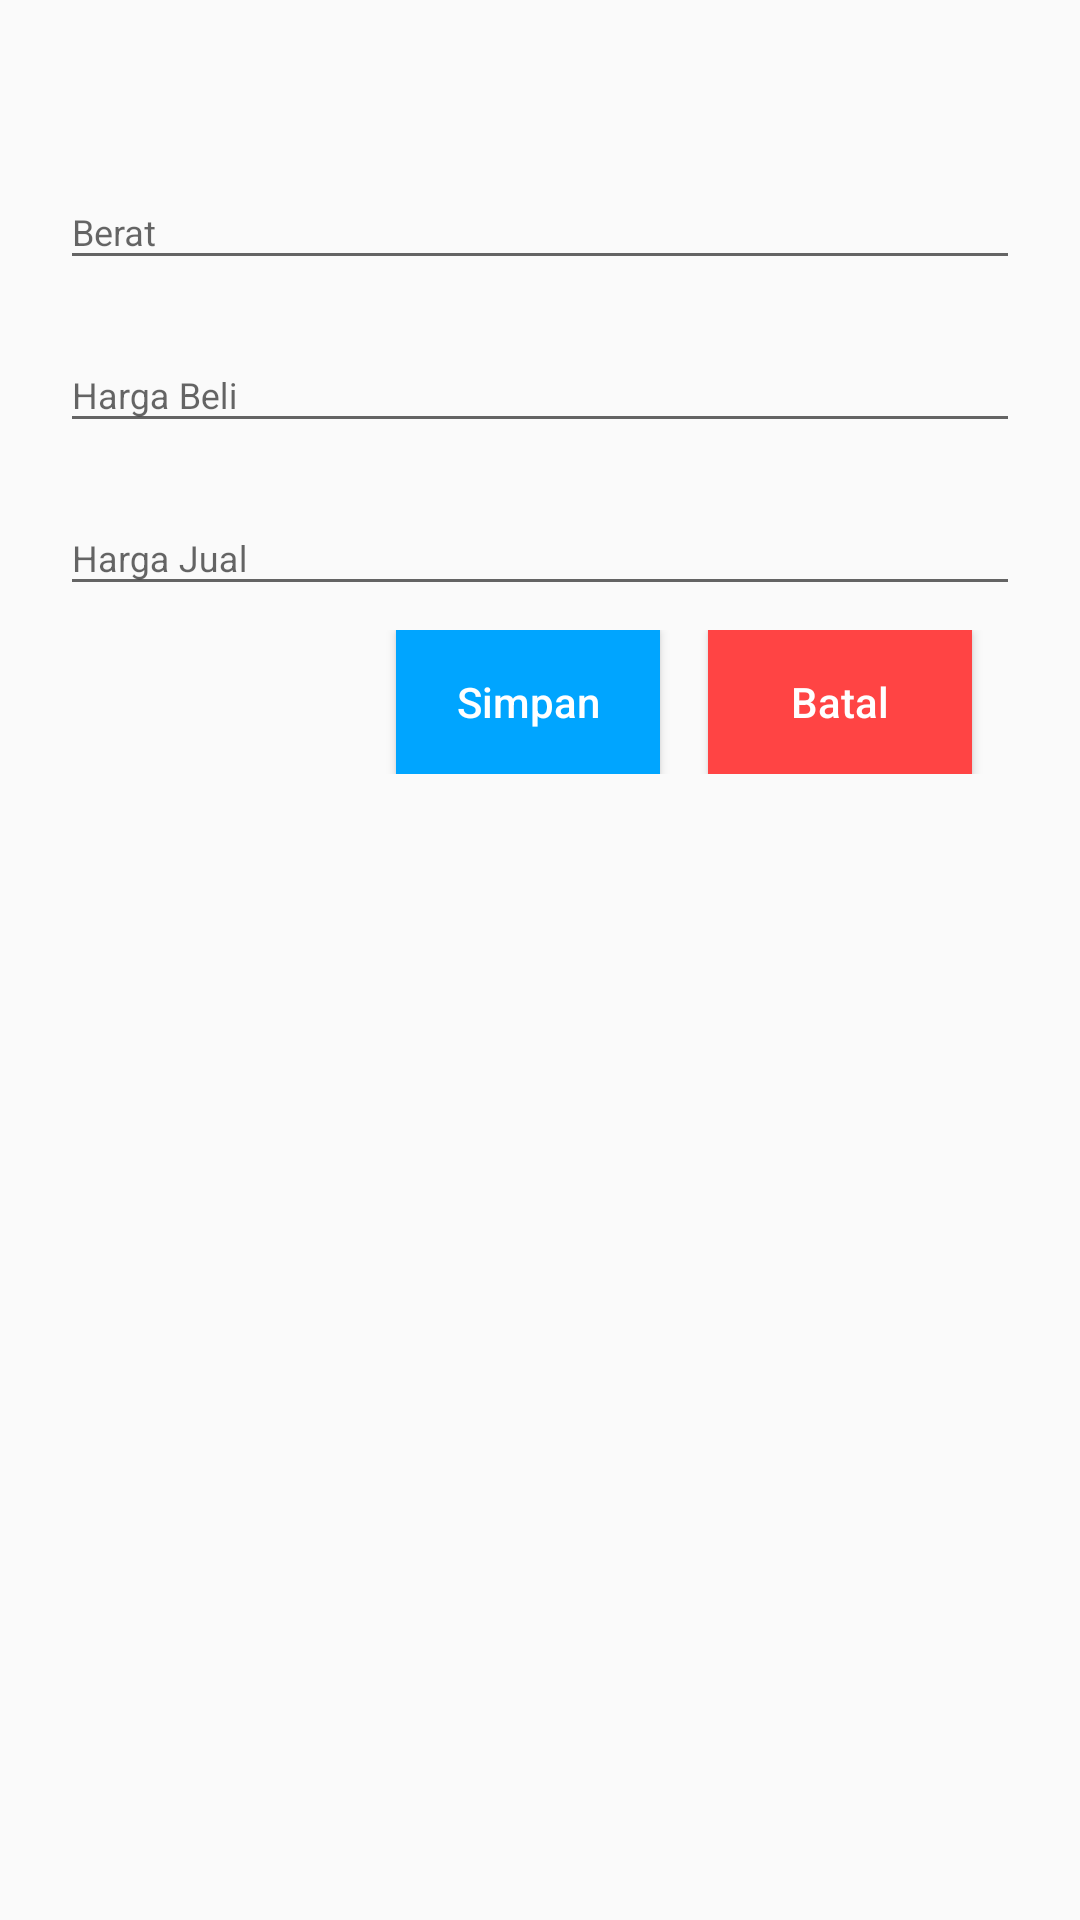

Layout XML and referenced resources for this Android screen:
<!-- AndroidManifest.xml: application theme AppTheme -->
<!-- res/layout/dialog_add_sell.xml -->
<?xml version="1.0" encoding="utf-8"?>
<LinearLayout xmlns:android="http://schemas.android.com/apk/res/android"
    xmlns:tools="http://schemas.android.com/tools"
    android:orientation="vertical"
    android:layout_width="match_parent"
    android:layout_height="match_parent">

    <LinearLayout
        android:layout_width="match_parent"
        android:layout_height="wrap_content"
        android:layout_gravity="center"
        android:orientation="vertical"
        android:padding="@dimen/loginViewsMargin">

        <TextView
            android:id="@+id/tv_title"
            android:layout_width="match_parent"
            android:layout_height="wrap_content"
            tools:text="Title"
            android:textColor="@android:color/black"
            android:fontFamily="@font/rubik_regular"/>

        <android.support.design.widget.TextInputLayout
            style="@style/parent"
            android:layout_marginTop="@dimen/signup_text_margin_top">

            <EditText
                style="@style/modifiedEditText"
                android:hint="Berat"
                android:inputType="text"
                android:maxLines="1" />
        </android.support.design.widget.TextInputLayout>

        <android.support.design.widget.TextInputLayout
            style="@style/parent"
            android:layout_marginTop="@dimen/signup_text_margin_top">

            <EditText
                style="@style/modifiedEditText"
                android:hint="Harga Beli"
                android:inputType="number"
                android:maxLines="1" />
        </android.support.design.widget.TextInputLayout>

        <android.support.design.widget.TextInputLayout
            style="@style/parent"
            android:layout_marginTop="@dimen/signup_text_margin_top">
            <EditText
                style="@style/modifiedEditText"
                android:inputType="number"
                android:maxLines="1"
                android:hint="Harga Jual"/>
        </android.support.design.widget.TextInputLayout>

        <RelativeLayout
            android:layout_width="match_parent"
            android:layout_height="wrap_content"
            android:layout_marginBottom="5dp"
            android:layout_marginTop="8dp">

            <Button
                android:id="@+id/btn_simpan"
                android:layout_width="wrap_content"
                android:layout_height="wrap_content"
                android:layout_alignParentTop="true"
                android:layout_toLeftOf="@id/btn_batal"
                android:layout_toStartOf="@id/btn_batal"
                android:layout_marginRight="@dimen/activity_horizontal_margin"
                android:background="@color/colorPrimary"
                android:textColor="@android:color/white"
                android:text="Simpan"
                android:textAllCaps="false"/>

            <Button
                android:id="@+id/btn_batal"
                android:layout_width="wrap_content"
                android:layout_height="wrap_content"
                android:layout_alignParentTop="true"
                android:layout_alignParentEnd="true"
                android:layout_alignParentRight="true"
                android:layout_marginRight="@dimen/activity_horizontal_margin"
                android:text="Batal"
                android:background="@android:color/holo_red_light"
                android:textColor="@android:color/white"
                android:textAllCaps="false"/>

        </RelativeLayout>

    </LinearLayout>

</LinearLayout>
<!-- resources referenced by this layout -->
<resources>
  <color name="colorPrimary">@color/primaryTextColor</color>
  <dimen name="activity_horizontal_margin">16dp</dimen>
  <dimen name="loginViewsMargin">20dp</dimen>
  <dimen name="signup_text_margin_top">10dp</dimen>
  <style name="modifiedEditText" parent="parent">
          <item name="android:textSize">@dimen/newsMoreTextSize</item>
      </style>
  <style name="parent">
          <item name="android:layout_width">match_parent</item>
          <item name="android:layout_height">wrap_content</item>
      </style>
  <style name="AppTheme" parent="Theme.AppCompat.Light.NoActionBar">
          
          <item name="colorPrimary">@color/colorPrimary</item>
          <item name="colorPrimaryDark">@color/colorPrimaryDark</item>
          <item name="colorAccent">@color/colorAccent</item>
      </style>
  <color name="primaryTextColor">#00a5ff</color>
  <dimen name="newsMoreTextSize">12sp</dimen>
  <color name="colorPrimaryDark">@color/primaryTextColor</color>
  <color name="colorAccent">@color/primaryTextColor</color>
</resources>
